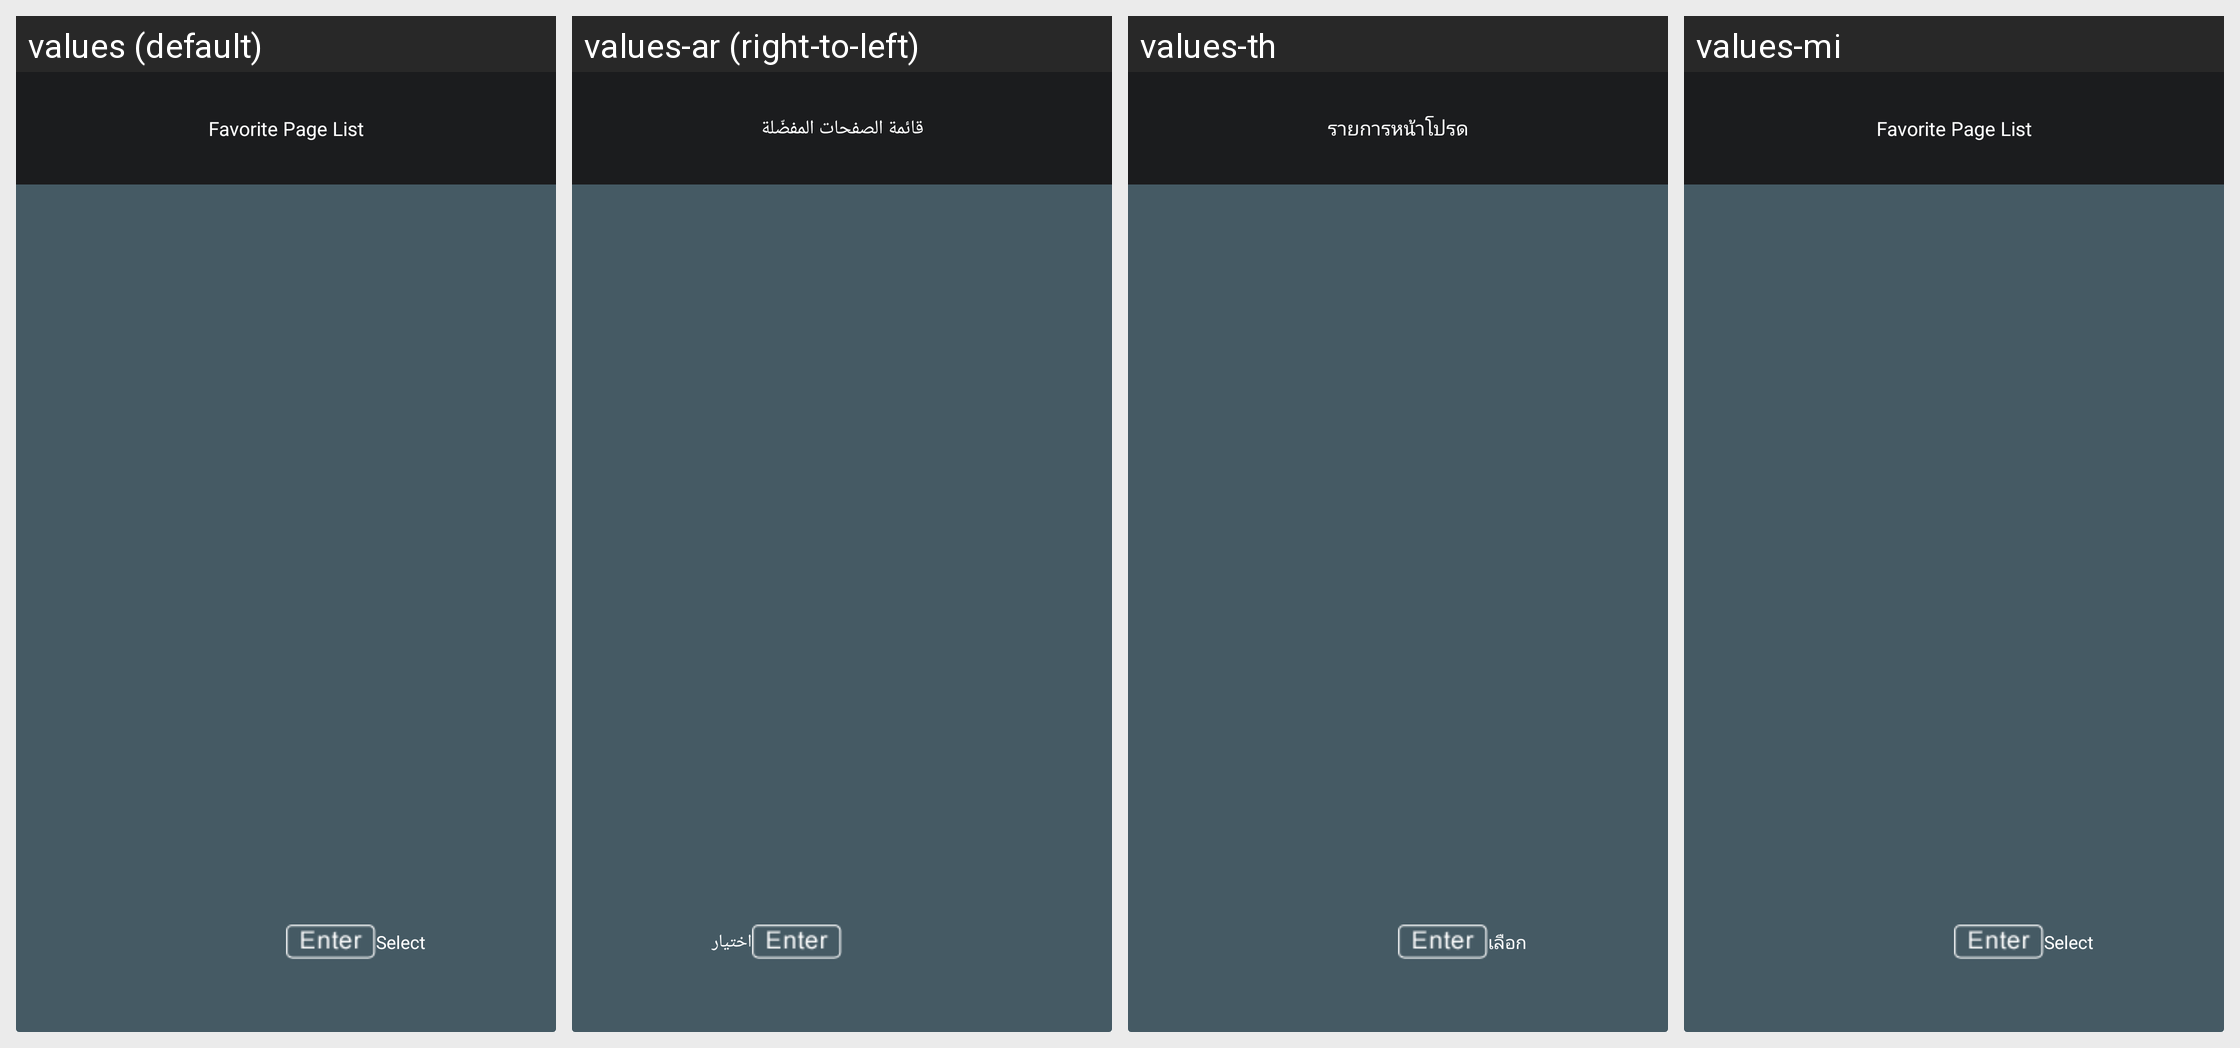

Strings drawn on this Android screen and how each of the app's shown locales translates them:
Android screen res/layout/nav_ttx_favoritelist.xml rendered under 4 locales, left to right: values (default), values-ar (right-to-left), values-th, values-mi. Device: Nexus 5 (rendered at 1080×1920; each locale shown at half size, 540×960, under a caption strip naming it); theme android:Theme.Translucent.NoTitleBar.Fullscreen.
Other locales in the repository, not shown: values-af, values-am, values-as, values-az, values-be, values-bg, values-bn, values-bs, values-ca, values-cs, values-da, values-de, values-el, values-en-rCA, values-en-rGB, values-en-rIN, values-en-rXC, values-es, values-es-rUS, values-et, values-eu, values-fa, values-fi, values-fr, values-fr-rCA, values-gl, values-gu, values-he, values-hi, values-hr, values-hu, values-hy, values-in, values-is, values-it, values-iw, values-ja, values-ka, values-kk, values-km, values-kn, values-ko, values-ky, values-lo, values-lt, values-lv, values-mk, values-ml, values-mn, values-mr, values-ms, values-my, values-nb, values-ne, values-nl, values-or, values-pa, values-pl, values-pt, values-pt-rPT, values-ro, values-ru, values-si, values-sk, values-sl, values-sq, values-sr, values-sv, values-sw, values-ta, values-te, values-tl, values-tr, values-uk, values-ur, values-uz, values-vi, values-zh-rCN, values-zh-rHK, values-zh-rTW, values-zu.
Strings drawn on this screen, with the default value and each locale's value (text and hints the layout hard-codes, and strings that could not be matched under every locale, appear in the picture but are not listed):

nav_ttx_favorite_list
  values: Favorite Page List
  values-ar: قائمة الصفحات المفضّلة
  values-th: รายการหน้าโปรด
  values-mi: Favorite Page List

nav_select
  values: Select
  values-ar: اختيار
  values-th: เลือก
  values-mi: Select
